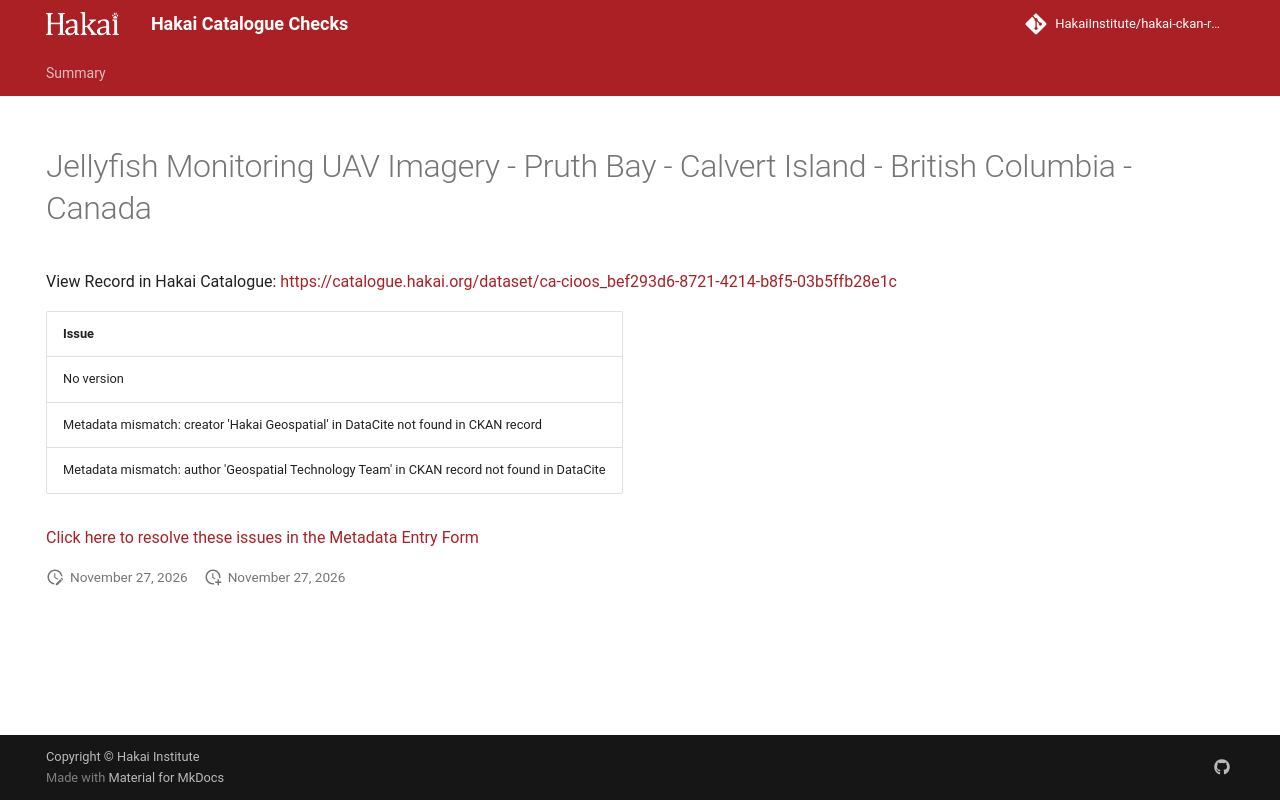

repository: HakaiInstitute/hakai-ckan-records-checks · page: main/records/f9ff815c-c57a-4750-8f80-25f5e145c8c0/index.html · generator: mkdocs

---
title: Jellyfish Monitoring UAV Imagery - Pruth Bay - Calvert Island - British Columbia - Canada
hide:
  - navigation
  - toc
---

# Jellyfish Monitoring UAV Imagery - Pruth Bay - Calvert Island - British Columbia - Canada

View Record in Hakai Catalogue: <a href="https://catalogue.hakai.org/dataset/ca-cioos_bef293d6-8721-4214-b8f5-03b5ffb28e1c" target="_blank">https://catalogue.hakai.org/dataset/ca-cioos_bef293d6-8721-4214-b8f5-03b5ffb28e1c</a>

| Issue                                                                                       |
|:--------------------------------------------------------------------------------------------|
| No version                                                                                  |
| Metadata mismatch: creator 'Hakai Geospatial' in DataCite not found in CKAN record          |
| Metadata mismatch: author 'Geospatial Technology Team' in CKAN record not found in DataCite |


<a href="https://hakaiinstitute.github.io/hakai-metadata-entry-form#/en/hakai/qbqh6DF00XZq8MOpQ3kKkI9GUv43/-MUZiYThoMU5xSzFXdks" target="_blank">Click here to resolve these issues in the Metadata Entry Form</a>


<script>
   document.addEventListener("DOMContentLoaded", function() {
    var map = L.map('map').setView([51.505, -125.09], 5);
    L.tileLayer('https://tile.openstreetmap.org/{z}/{x}/{y}.png', {
        maxZoom: 19,
        attribution: '&copy; <a href="http://www.openstreetmap.org/copyright">OpenStreetMap</a>'
    }).addTo(map);
    var geojsonFeature = {
        "type": "Feature",
        "properties": {
            "name" : "Jellyfish Monitoring UAV Imagery - Pruth Bay - Calvert Island - British Columbia - Canada"
        },
        "geometry": {'type': 'Polygon', 'coordinates': [[[-128.13097000122067, 51.65072627953853], [-128.1136322021484, 51.65072627953853], [-128.1136322021484, 51.657968240656345], [-128.13097000122067, 51.657968240656345], [-128.13097000122067, 51.65072627953853]]]}
    }
    L.geoJSON(geojsonFeature).addTo(map);
   })
</script>
